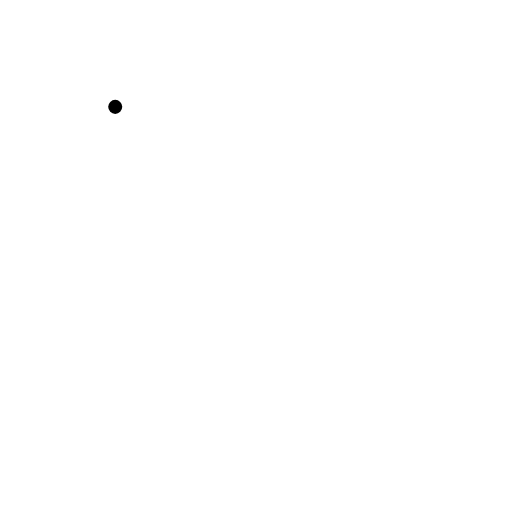
t = 0.00 s
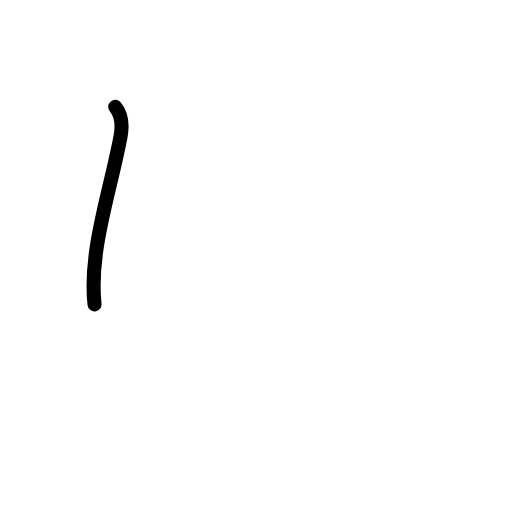
t = 0.58 s
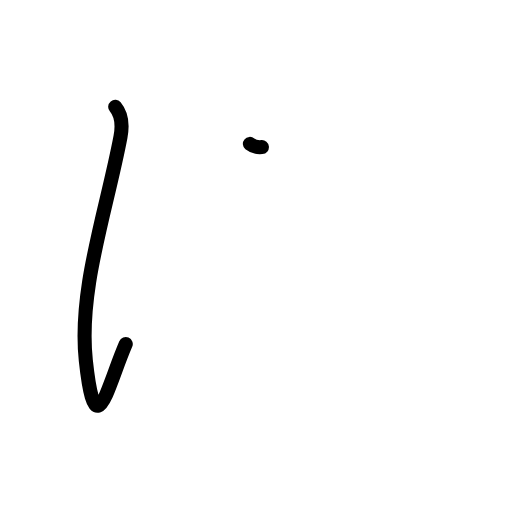
t = 1.17 s
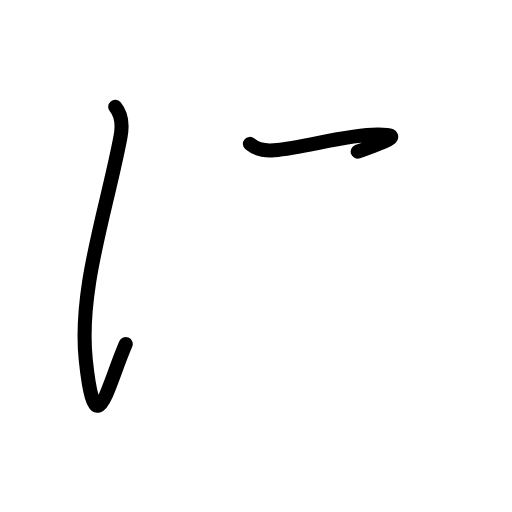
t = 1.83 s
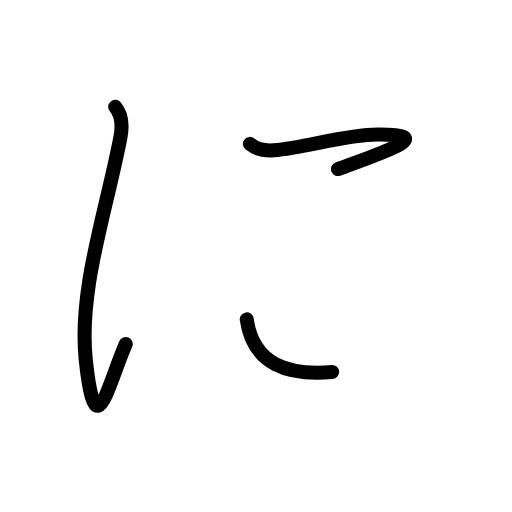
t = 2.38 s
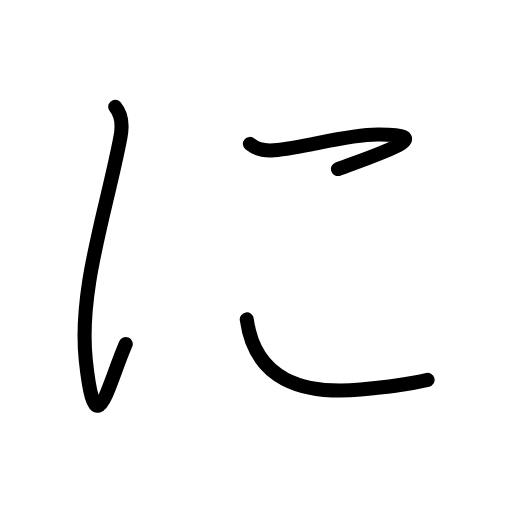
t = 3.00 s

The animated SVG that drew these frames (rendered in a browser with its animation timeline set to each time). Animation: 10 SMIL elements (animate=10); one cycle of 3.00 s.

<?xml version="1.0" encoding="UTF-8"?>
<!--
AniKanjiVG is licensed by CC-BY-SA Paul C. Sommerhoff (https://bitbucket.org/sommerhoff/anikanjivg).
AniKanjiVG uses KanjiVG which is licensed by CC-BY-SA Ulrich Apel (http://kanjivg.tagaini.net).
See also http://creativecommons.org/licenses/by-sa/3.0/
-->
<svg xmlns:kvg='http://kanjivg.tagaini.net' xmlns='http://www.w3.org/2000/svg' width='109' height='109' viewBox='0 0 109 109' style='fill:none;stroke:#000000;stroke-width:3;stroke-linecap:round;stroke-linejoin:round;' id="kvg:kanji_0306b"><g id="kvg:0306b"><path id="kvg:0306b-s1" d="M24.53,22.75c1.25,1.5,1.62,3.75,1.12,6.38c-3,15.88-9,32.5-7.38,47.62c2.02,18.84,4.5,5.75,8.5-3.5"><animate attributeName="d" begin="0.0s" dur="0.3333333333333333s" from="M24.53,22.75C24.53,22.75,24.53,22.75,24.53,22.75" to="M24.53,22.75c1.25,1.5,1.62,3.75,1.12,6.38" />
<animate attributeName="d" begin="0.3333333333333333s" dur="0.3333333333333333s" from="M24.53,22.75c1.25,1.5,1.62,3.75,1.12,6.38c0,0,0,0,0,0,0" to="M24.53,22.75c1.25,1.5,1.62,3.75,1.12,6.38c-3,15.88-9,32.5-7.38,47.62" />
<animate attributeName="d" begin="0.6666666666666666s" dur="0.3333333333333333s" from="M24.53,22.75c1.25,1.5,1.62,3.75,1.12,6.38c-3,15.88-9,32.5-7.38,47.62c0,0,0,0,0,0,0" to="M24.53,22.75c1.25,1.5,1.62,3.75,1.12,6.38c-3,15.88-9,32.5-7.38,47.62c2.02,18.84,4.5,5.75,8.5-3.5" />
</path>
<path id="kvg:0306b-s2" d="M53.2,30.64c0.96,0.79,2.44,1.58,5.1,1.35c6.98-0.61,15.01-3.3,22.04-3.36c13.19-0.11,1.5,3.75-8.39,7.35"><animate attributeName="d" begin="1.0s" dur="0.3333333333333333s" from="M53.2,30.64C53.2,30.64,53.2,30.64,53.2,30.64" to="M53.2,30.64c0.96,0.79,2.44,1.58,5.1,1.35" />
<animate attributeName="d" begin="1.3333333333333333s" dur="0.3333333333333333s" from="M53.2,30.64c0.96,0.79,2.44,1.58,5.1,1.35c0,0,0,0,0,0,0" to="M53.2,30.64c0.96,0.79,2.44,1.58,5.1,1.35c6.98-0.61,15.01-3.3,22.04-3.36" />
<animate attributeName="d" begin="1.6666666666666665s" dur="0.3333333333333333s" from="M53.2,30.64c0.96,0.79,2.44,1.58,5.1,1.35c6.98-0.61,15.01-3.3,22.04-3.36c0,0,0,0,0,0,0" to="M53.2,30.64c0.96,0.79,2.44,1.58,5.1,1.35c6.98-0.61,15.01-3.3,22.04-3.36c13.19-0.11,1.5,3.75-8.39,7.35" />
<animate attributeName="d" begin="0s" dur="1.0s" from="M-100,-100" to="M-100,-100" />
</path>
<path id="kvg:0306b-s3" d="M52.53,68c1.76,12.92,11.92,16.01,24.23,14.93c5.08-0.45,8.9-0.8,14.27-2.06"><animate attributeName="d" begin="2.0s" dur="0.5s" from="M52.53,68C52.53,68,52.53,68,52.53,68" to="M52.53,68c1.76,12.92,11.92,16.01,24.23,14.93" />
<animate attributeName="d" begin="2.5s" dur="0.5s" from="M52.53,68c1.76,12.92,11.92,16.01,24.23,14.93c0,0,0,0,0,0,0" to="M52.53,68c1.76,12.92,11.92,16.01,24.23,14.93c5.08-0.45,8.9-0.8,14.27-2.06" />
<animate attributeName="d" begin="0s" dur="2.0s" from="M-100,-100" to="M-100,-100" />
</path>
</g>
</svg>
